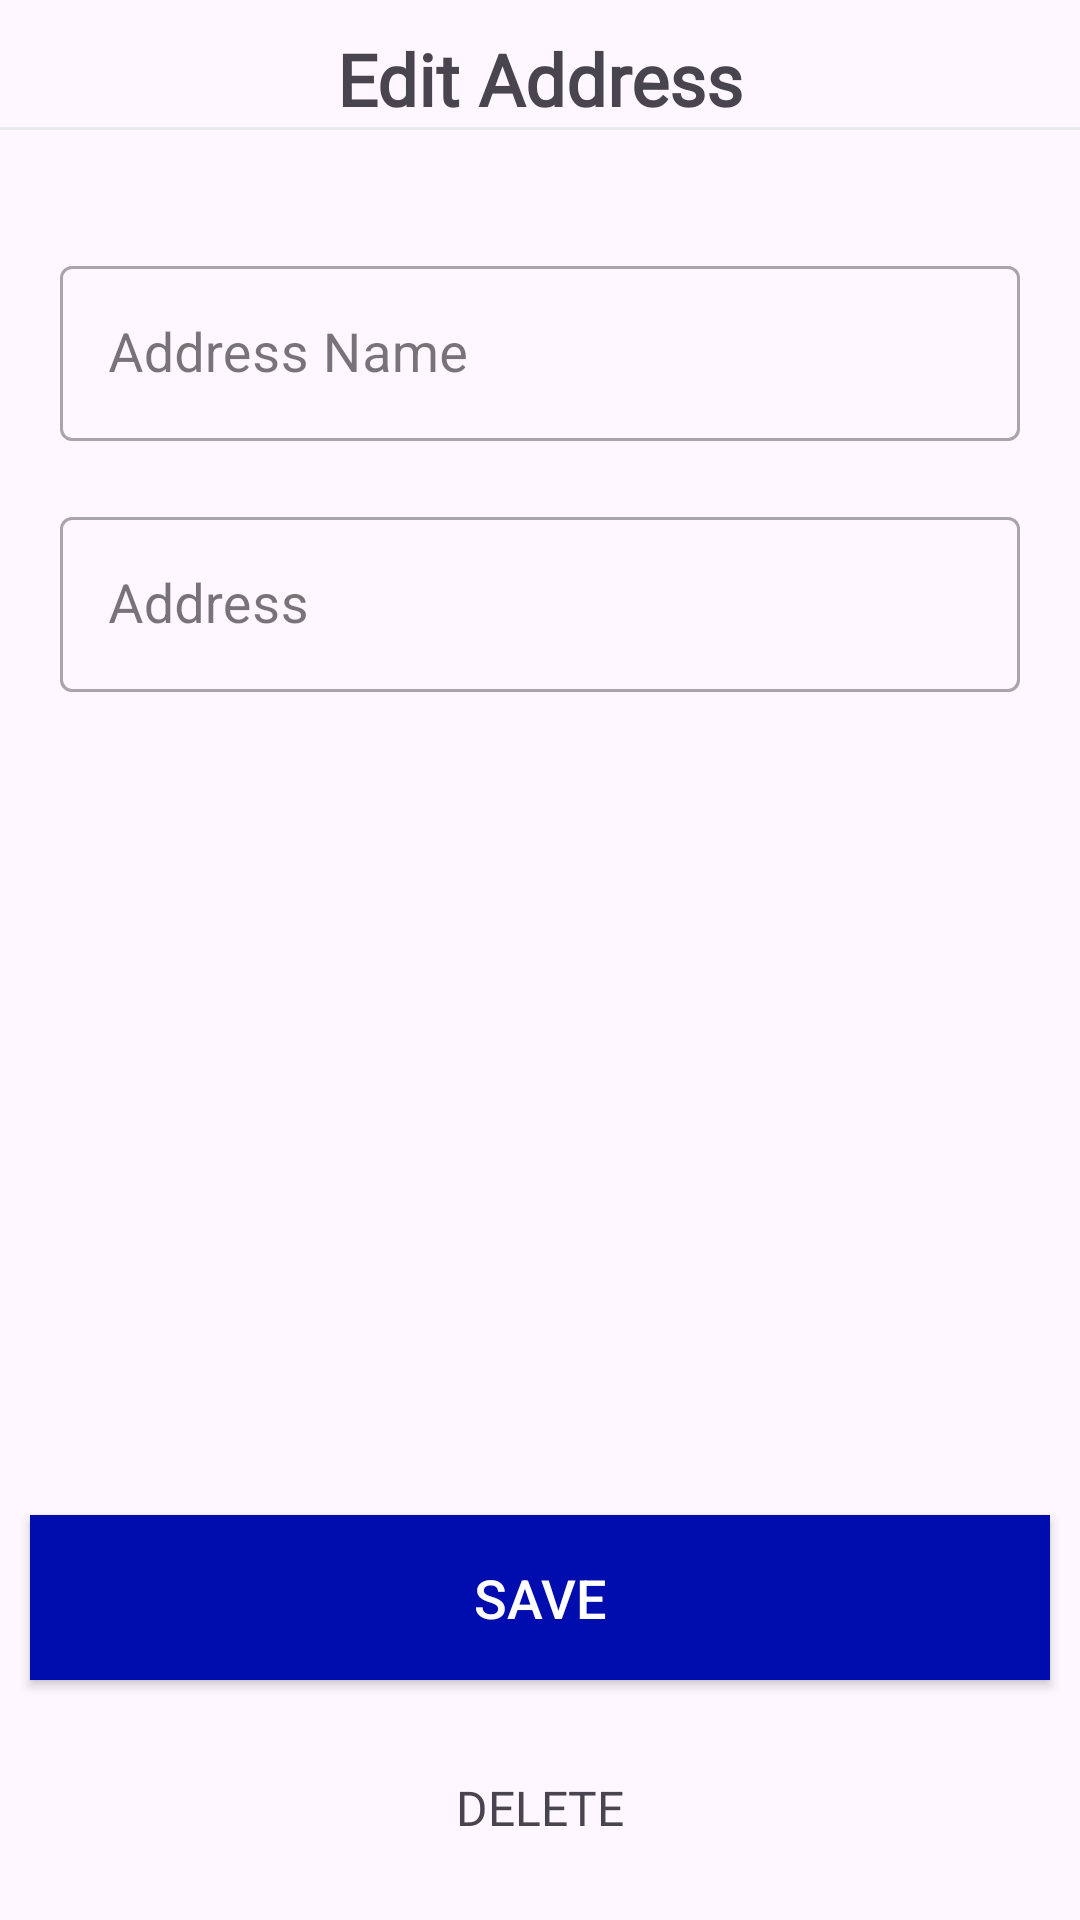

This screen was rendered from an Android layout file. Write that file and the resources it references.
<!-- AndroidManifest.xml: application theme Theme.EYM -->
<!-- res/layout/activity_address_edit.xml -->
<?xml version="1.0" encoding="utf-8"?>
<FrameLayout
    xmlns:android="http://schemas.android.com/apk/res/android"
    android:layout_width="match_parent"
    android:layout_height="match_parent">

    <LinearLayout
        android:layout_width="match_parent"
        android:layout_height="match_parent"
        android:orientation="vertical">

        <TextView
            android:layout_width="wrap_content"
            android:layout_height="wrap_content"
            android:text="Edit Address"
            android:textSize="24sp"
            android:textStyle="bold"
            android:fontFamily="@font/poppins_thin"
            android:layout_gravity="center"
            android:layout_marginTop="10dp" />

        <View
            android:id="@+id/lineLocatıon"
            android:layout_width="match_parent"
            android:layout_height="1dp"
            android:background="@color/g_line"/>

        <com.google.android.material.textfield.TextInputLayout
            android:id="@+id/editAddressNameLayout"
            android:layout_width="match_parent"
            android:layout_height="wrap_content"
            style="@style/Widget.MaterialComponents.TextInputLayout.OutlinedBox"
            android:hint="Address Name"
            android:textSize="18sp"
            android:layout_marginTop="40dp"
            android:layout_marginEnd="20dp"
            android:layout_marginStart="20dp">

            <EditText
                android:id="@+id/editTextAddressName"
                android:layout_width="match_parent"
                android:layout_height="wrap_content"
                android:inputType="text"
                android:textSize="18sp"/>
        </com.google.android.material.textfield.TextInputLayout>

        <com.google.android.material.textfield.TextInputLayout
            android:id="@+id/editAddressAddressLayout"
            android:layout_width="match_parent"
            android:layout_height="wrap_content"
            style="@style/Widget.MaterialComponents.TextInputLayout.OutlinedBox"
            android:hint="Address"
            android:textSize="18sp"
            android:layout_marginTop="20dp"
            android:layout_marginEnd="20dp"
            android:layout_marginStart="20dp">

            <EditText
                android:id="@+id/editTextAddress"
                android:layout_width="match_parent"
                android:layout_height="wrap_content"
                android:inputType="text"
                android:textSize="18sp"/>
        </com.google.android.material.textfield.TextInputLayout>
    </LinearLayout>

    <TextView
        android:id="@+id/editSaveAddress"
        android:layout_width="match_parent"
        android:layout_height="55dp"
        style="@style/buttonAddtoCart"
        android:layout_alignParentBottom="true"
        android:layout_marginStart="10dp"
        android:layout_marginTop="10dp"
        android:layout_marginEnd="10dp"
        android:layout_marginBottom="80dp"
        android:textSize="18sp"
        android:text="SAVE"/>

    <TextView
        android:id="@+id/deleteEditAddress"
        android:layout_width="match_parent"
        android:layout_height="55dp"
        android:textSize="16sp"
        android:layout_marginStart="10dp"
        android:layout_marginTop="10dp"
        android:layout_marginEnd="10dp"
        android:layout_marginBottom="10dp"
        android:gravity="center"
        android:layout_gravity="bottom"
        android:layout_alignParentBottom="true"
        android:fontFamily="@font/poppins_thin"
        android:text="DELETE"/>

</FrameLayout>
<!-- resources referenced by this layout -->
<resources>
  <color name="g_line">#E9EAEC</color>
  <style name="buttonAddtoCart" parent="Widget.AppCompat.Button">
          <item name="android:background">@color/g_blue</item>
          <item name="textAllCaps">false</item>
          <item name="android:textColor">#FFFFFF</item> 
          <item name="android:padding">12dp</item> 
          <item name="android:layout_width">wrap_content</item> 
          <item name="android:layout_height">wrap_content</item> 
          <item name="android:layout_gravity">bottom</item> 
          <item name="android:gravity">center</item> 
      </style>
  <style name="Theme.EYM" parent="Base.Theme.EYM" />
  <color name="g_blue">#000DAE</color>
  <style name="Base.Theme.EYM" parent="Theme.Material3.DayNight">
          
          
      </style>
</resources>
